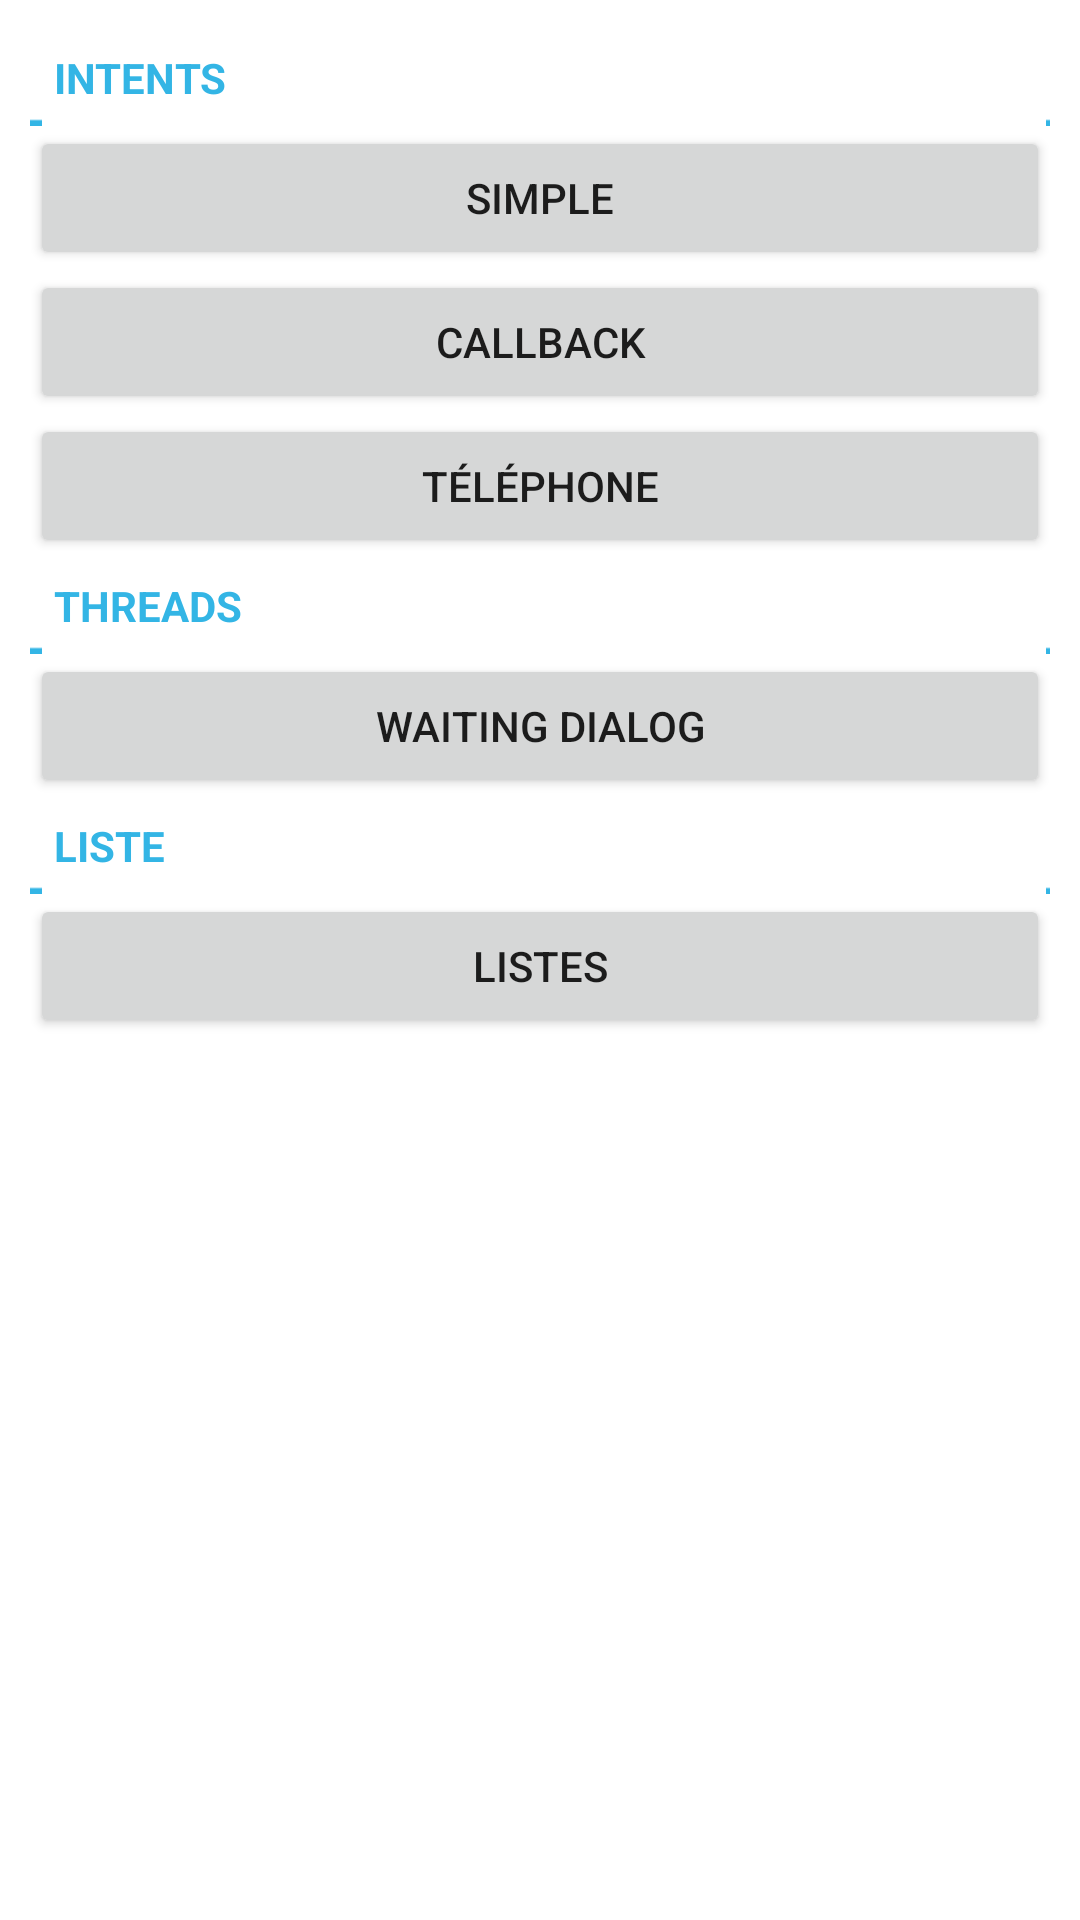

Produce the Android XML layout that renders to this screen, including the resource entries it uses.
<!-- AndroidManifest.xml: fallback theme Theme.MaterialComponents.DayNight.NoActionBar -->
<!-- res/layout/activity_a_layout.xml -->
<?xml version="1.0" encoding="utf-8"?>
<LinearLayout xmlns:android="http://schemas.android.com/apk/res/android"
    android:layout_width="fill_parent"
    android:layout_height="fill_parent"
    android:orientation="vertical"
    android:padding="10dp" >

    <TextView
        style="@style/SectionTitle"
        android:text="@string/sectionIntent" />

    <Button
        android:id="@id/btnA"
        android:layout_width="fill_parent"
        android:layout_height="wrap_content"
        android:text="@string/btnActionA" />

    <Button
        android:id="@id/btnB"
        android:layout_width="fill_parent"
        android:layout_height="wrap_content"
        android:text="@string/btnActionB" />

    <Button
        android:id="@+id/btnC"
        android:layout_width="fill_parent"
        android:layout_height="wrap_content"
        android:text="@string/btnActionC" />

    <TextView
        style="@style/SectionTitle"
        android:text="@string/sectionThread" />

    <Button
        android:id="@id/btnD"
        android:layout_width="fill_parent"
        android:layout_height="wrap_content"
        android:text="@string/btnActionD" />

    <TextView
        style="@style/SectionTitle"
        android:text="@string/sectionListe" />

    <Button
        android:id="@id/btnE"
        android:layout_width="fill_parent"
        android:layout_height="wrap_content"
        android:text="@string/btnActionE" />

</LinearLayout>
<!-- resources referenced by this layout -->
<resources>
  <string name="btnActionA">Simple</string>
  <string name="btnActionB">Callback</string>
  <string name="btnActionC">Téléphone</string>
  <string name="btnActionD">Waiting dialog</string>
  <string name="btnActionE">Listes</string>
  <string name="sectionIntent">Intents</string>
  <string name="sectionListe">Liste</string>
  <string name="sectionThread">Threads</string>
  <style name="SectionTitle">
          <item name="android:layout_width">match_parent</item>
          <item name="android:layout_height">wrap_content</item>
          
          <item name="android:minHeight">@dimen/list_section_divider_min_height</item>
          <item name="android:background">@drawable/list_section_divider_holo_custom</item>
          <item name="android:textAppearance">?android:attr/textAppearanceSmall</item>
          <item name="android:textStyle">bold</item>
          <item name="android:gravity">center_vertical</item>
          <item name="android:textColor">@android:color/holo_blue_light</item>
          <item name="android:paddingLeft">8dip</item>
          <item name="android:ellipsize">end</item>
          <item name="android:singleLine">true</item>
          <item name="android:textAllCaps">true</item>
      </style>
  <dimen name="list_section_divider_min_height">32dip</dimen>
</resources>
